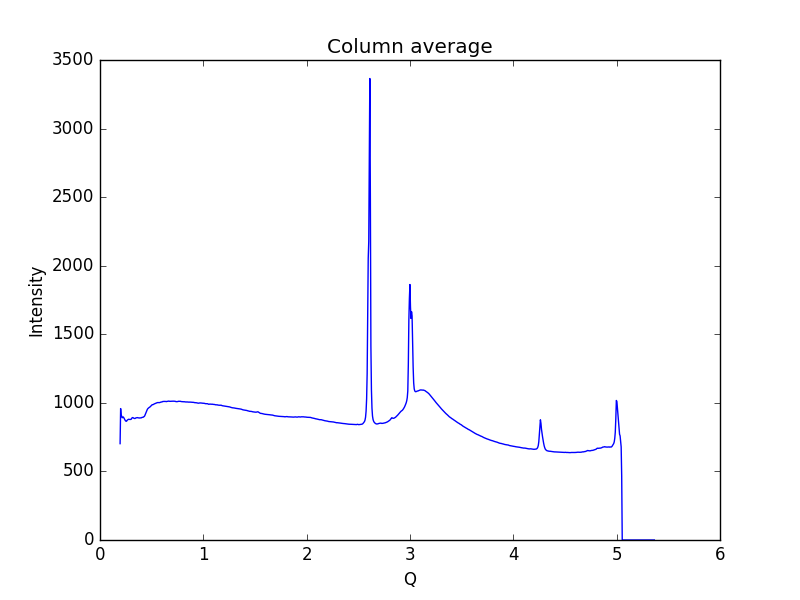

The data file committed next to this chart (first rows):
0.19448614755544588, 702.562
0.1997, 958.3
0.2048, 900.3
0.21, 904.5
0.2152, 891.4
0.2204, 894.5
0.2255, 897.1
0.2307, 891
0.2359, 883.1
0.2411, 875.9
0.2462, 869.8
0.2514, 866
0.2566, 865.9
0.2618, 871.8
0.2669, 876
0.2721, 878
0.2773, 880.5
0.2825, 879.3
0.2876, 879.2
0.2928, 879.3
0.298, 879.1
0.3032, 881.9
0.3083, 889
0.3135, 892.3
0.3187, 892.3
0.3239, 889.9
0.329, 887.1
0.3342, 886.1
0.3394, 886
0.3446, 889.4
0.3497, 890.6
0.3549, 892.1
0.3601, 892.4
0.3653, 891.7
0.3704, 891
0.3756, 890.3
0.3808, 889.3
0.386, 890.4
0.3911, 890
0.3963, 890.3
0.4015, 891.6
0.4067, 894
0.4118, 894.4
0.417, 894.8
0.4222, 898.2
0.4274, 900
0.4325, 905.1
0.4377, 914.1
0.4429, 924
0.4481, 934
0.4532, 944.3
0.4584, 952.8
0.4636, 958.4
0.4688, 962.3
0.4739, 965.2
0.4791, 967.6
0.4843, 970.6
0.4895, 974.8
0.4946, 978
0.4998, 981.9
0.505, 986.5
... 939 more rows
